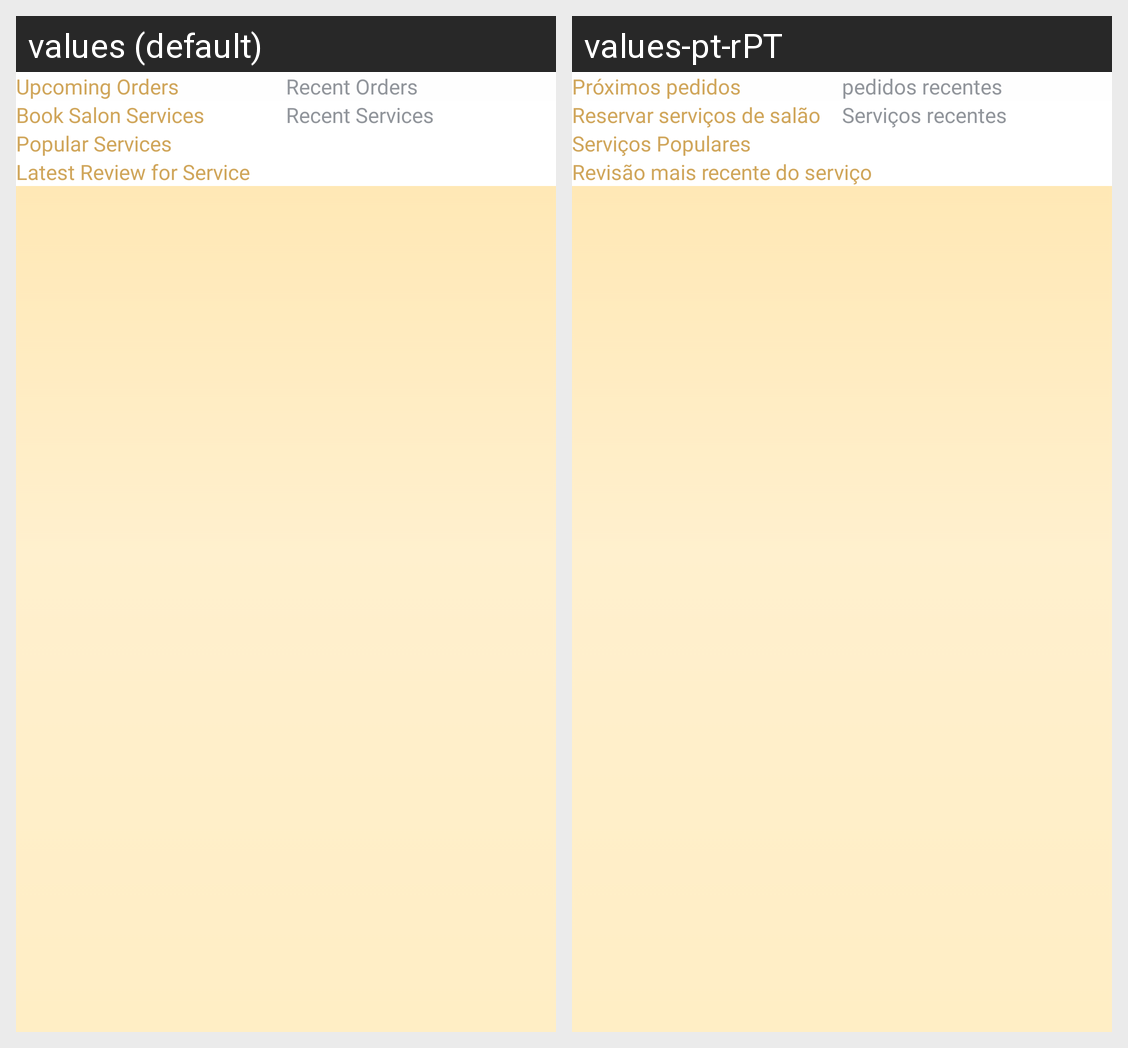

The same Android screen rendered under two of its app's locales, left to right. List the strings drawn on it with the default value and each locale's translation.
Android screen res/layout/fragment_home.xml rendered under 2 locales, left to right: values (default), values-pt-rPT. Device: Nexus 5 (rendered at 1080×1920; each locale shown at half size, 540×960, under a caption strip naming it); theme Theme.Salon.
Strings drawn on this screen, with the default value and each locale's value (text and hints the layout hard-codes, and strings that could not be matched under every locale, appear in the picture but are not listed):

upcoming_orders
  values: Upcoming Orders
  values-pt-rPT: Próximos pedidos

recent_orders
  values: Recent Orders
  values-pt-rPT: pedidos recentes

book_salon_services
  values: Book Salon Services
  values-pt-rPT: Reservar serviços de salão

recent_services
  values: Recent Services
  values-pt-rPT: Serviços recentes

popular_services
  values: Popular Services
  values-pt-rPT: Serviços Populares

latest_review_for_service
  values: Latest Review for Service
  values-pt-rPT: Revisão mais recente do serviço
